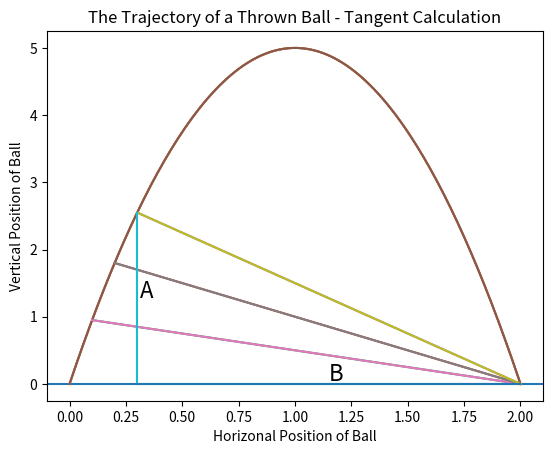

This chart was generated by the following Python code:
import matplotlib.pyplot as plt

def ball_trajectory(x):
    location = 10*x - 5*(x**2)
    return location

xs = [x/100 for x in list(range(201))]
ys = [ball_trajectory(x) for x in xs]
plt.plot(xs,ys)
plt.title('The Trajectory of a Thrown Ball')
plt.xlabel('Horizontal Postition of Ball')
plt.ylabel('Vertical Position of Ball')
plt.axhline(y=0)
# plt.show()

xs2 = [0.1,2]
ys2 = [ball_trajectory(0.1),0]

xs3 = [0.2,2]
ys3 = [ball_trajectory(0.2),0]
xs4 = [0.3,2]
ys4 = [ball_trajectory(0.3),0]

plt.title('The Trajectory of a Thrown Ball - with Lines of Sight')
plt.xlabel('Horizontal Position of Ball')
plt.ylabel('Vertical Position of Ball')
plt.plot(xs,ys,xs2,ys2,xs3,ys3,xs4,ys4)
# plt.show()

xs5 = [0.3,0.3]
ys5 = [0,ball_trajectory(0.3)]
xs6 = [0.3,2]
ys6 = [0,0]
plt.title('The Trajectory of a Thrown Ball - Tangent Calculation')
plt.xlabel('Horizonal Position of Ball')
plt.ylabel('Vertical Position of Ball')
plt.plot(xs,ys,xs2,ys2,xs3,ys3,xs4,ys4,xs5,ys5,xs6,ys6)
plt.text(0.31,ball_trajectory(0.3)/2,'A',fontsize=16)
plt.text((0.3+2)/2,0.05,'B',fontsize=16)
plt.show()